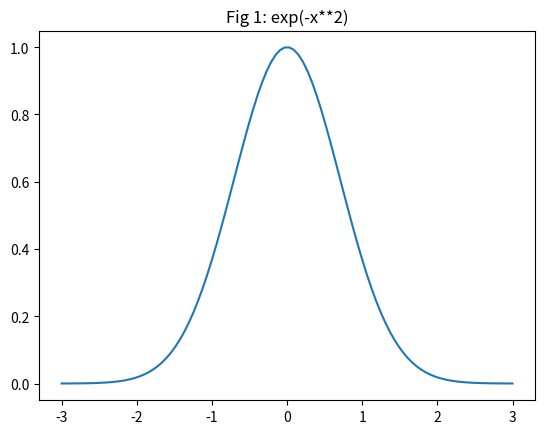
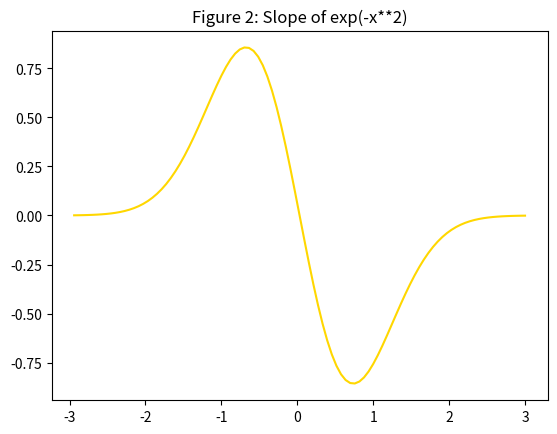

The matplotlib source for these figures, in order: (Note: this script raises an exception after producing the figures.)
# =================================================================
# Lydia Teinfalt
# DATS 6103: Data Mining
# Spring 2021
# 02/27/2021
# Class-Ex-Lecture4_2: Matplotlib
# Find the slope of the following curve for each of its points
#                  y = np.exp(-x ** 2)
# Then plot it with the original curve np.exp(-X ** 2) in the range
# (-3, 3) with 100 points in the range
# ----------------------------------------------------------------
print("Class-Ex-Lecture4_2: Matplotlib")

#Solution Class_Ex1
import numpy as np
import matplotlib.pyplot as plt
x5 = np.linspace(-3, 3, 100)
y5 = np.exp(-x5 ** 2)
plt.plot(x5, y5)
plt.title("Fig 1: exp(-x**2)")
plt.show()

def plt_slope(x,y):
    xs = x[1: ] - x[:-1]
    ys = y[1: ] - y[: -1]
    plt.plot(x[1:], ys/xs, color = "gold")
    plt.title("Figure 2: Slope of exp(-x**2)")
    plt.show()

plt_slope(x5,y5)
print('#',50*"-")




# =================================================================
# Class_Ex2:
# A file contains N columns of values, describing N–1 curves.
# The first column contains the  x coordinates, the second column
# contains the y coordinates of the first curve, the third
# column contains the y coordinates of the second curve, and so on.
#  We want to display those N–1 curves.

# ----------------------------------------------------------------
# Solution Class_Ex2
x= []
y1 = []
y2 = []
for line in open('data2.txt', 'r'):
    data = [float(s) for s in line.split()]
    x.append(data[0])
    y1.append(data[1])
    y2.append(data[2])
plt.plot(x, y1, color = "green")
plt.title("Class Ex_2, Figure 1: X x Y")
plt.show()

plt.title("Class Ex_2, Figure 2: X x Y2")
plt.plot(x, y2, color = "orange")
plt.show()

print('#',50*"-")



# =================================================================
# Class_Ex3: 
# Write a efficient code to stack any number of layers of data into
# a bar chart plot.
# Use the following data.
# ----------------------------------------------------------------
# Solution Class_Ex3
data = np.array([[4,0,4],[1,2,2], [1,2,1], [1,1,0], [0,1,1]])
x = np.arange(3)
colors = ['b', 'g', 'r', 'k', 'y']
bot = np.cumsum(data, axis = 0)
plt.bar(x, data[0], color=colors[0])
for j in range(1, data.shape[0]):
    plt.bar(x, data[j], color=colors[j], bottom=bot[j-1])
plt.show()
print('#',50*"-")

# =================================================================
# Class_Ex4:
# Write a Python code to plot couple of lines
# on same plot with suitable legends of each line.
# ----------------------------------------------------------------
# Solution Class_Ex4
x4= np.linspace(-3,3, 100)
y4_1 = 2*x4 + 1
y4_2 = np.exp(-x4 ** 2)
y4_3 = np.sin(x4)
labels = ("y=2x+1", "exp(-x squared)", "sin(x)")
plt.plot(x4,y4_1,color ="green")
plt.plot(x4,y4_2, color = "blue")
plt.plot(x4,y4_3, color= "Red")
plt.legend(labels)
plt.title("Class Ex4, Figure 1: Line plots with legend")
plt.xlabel("x")
plt.ylabel("y")
plt.show()
print('#',50*"-")





# =================================================================
# Class_Ex5:
# Write a Python code to plot two or more lines with legends,
# different widths and colors.
# ----------------------------------------------------------------
# Solution Class_Ex5
x5= np.linspace(-3,3, 100)
y5_1 = 2*x5 + 1
y5_2 = np.exp(-x5 ** 2)
y5_3 = np.sin(x5)
labels = ("y=2x+1", "exp(-x squared)", "sin(x)")
colors = ("cyan", "orange", "yellow")
plt.plot(x5,y5_1,color =colors[0], label = labels[0], linewidth = 1.5, linestyle = 'dashed')
plt.plot(x5,y5_2, color = colors[1], label = labels[1], linewidth = 3)
plt.plot(x5,y5_3, color= colors[2], label= labels[2], linewidth = 8.7)
plt.legend(labels)
plt.title("Class_Ex5, Figure 1: Line plots with legend, Diff Widths, Diff Colors")
plt.xlabel("x")
plt.ylabel("y")
plt.show()
print('#',50*"-")




# =================================================================
# Class_Ex6:
# Write a Python code to plot two or more lines and set the line markers.
# ----------------------------------------------------------------
# https://www.w3resource.com/graphics/matplotlib/basic/matplotlib-basic-exercise-8.php
# x axis values
x6 = [1,4,5,6,7]
# y axis values
y6_1 = [2,6,3,6,3]
y6_2 = [4,2,1,5,1]

# plotting the points
plt.plot(x6, y6_1, color='red', linestyle='dashdot', linewidth = 3,
         marker='o', markerfacecolor='blue', markersize=12)
plt.plot(x6, y6_2, color='green', linestyle = 'dashdot', linewidth = 4, marker='o',markerfacecolor = 'black', markersize = 13)
#Set the y-limits of the current axes.
plt.ylim(1,8)
#Set the x-limits of the current axes.
plt.xlim(1,8)

# naming the x axis
plt.xlabel('x - axis')
# naming the y axis
plt.ylabel('y - axis')

# giving a title to my graph
plt.title('Class_Ex6: Display marker')
# function to show the plot
plt.show()
print('#',50*"-")





# =================================================================
# Class_Ex7:
# Write a Python code to show grid and draw line graph of
# revenue of certain companies between November 4, 2017 to November 4, 2018.
# Customized the grid lines with linestyle -, width .6. and color blue.
# ----------------------------------------------------------------
# Solution Class_Ex7
# Reference: https://www.w3resource.com/graphics/matplotlib/basic/matplotlib-basic-exercise-14.php

# Solution Class_Ex7
# Reference: https://www.w3resource.com/graphics/matplotlib/basic/matplotlib-basic-exercise-14.php
# Reference: https://medium.com/@sambit9238/intro-to-data-visualization-using-matplotlib-in-python-8a4068ba48f6

months = ['nov-17','dec-17','jan-18','feb-18','mar-18','apr-18','may-18','jun-18','jul-18','aug-18','sep-18','oct-18', 'nov-18']
revenue_a = np.array([14574.49, 7606.46, 8611.41, 9175.41, 8058.65, 8105.44, 11496.28, 9766.09, 10305.32, 14379.96, 10713.97, 15433.50, 1600.7])
revenue_b = np.array([4000, 6000, 8000, 9000, 10000, 11000, 12000, 13000, 14000, 15000, 16000, 17000, 18000])
plt.plot(revenue_a, color="black", ls="--", marker="o", ms=6, label="revenue_companyA")
plt.plot(revenue_b, color="red", ls="--", marker="o", ms=6, label="revenue_companyB")
plt.grid(linestyle='-', linewidth='0.6', color='blue')
plt.xticks(list(range(13)), months, rotation="vertical")
plt.legend(bbox_to_anchor=(1.05, 1), loc='upper left', borderaxespad=0.)
plt.title("Revenue of Company A & B from Nov-2017 through Nov-2018")
plt.show()
print('#',50*"-")

# =================================================================
# Class_Ex8:
# Write a Python code to create multiple empty plots in one plot
# (facets)
# ----------------------------------------------------------------
# Solution Class_Ex8
# Reference: https://www.oreilly.com/library/view/python-data-science/9781491912126/ch04.html
plt.subplots(2, 3, sharex='col', sharey='row')
plt.show()
print('#',50*"-")
